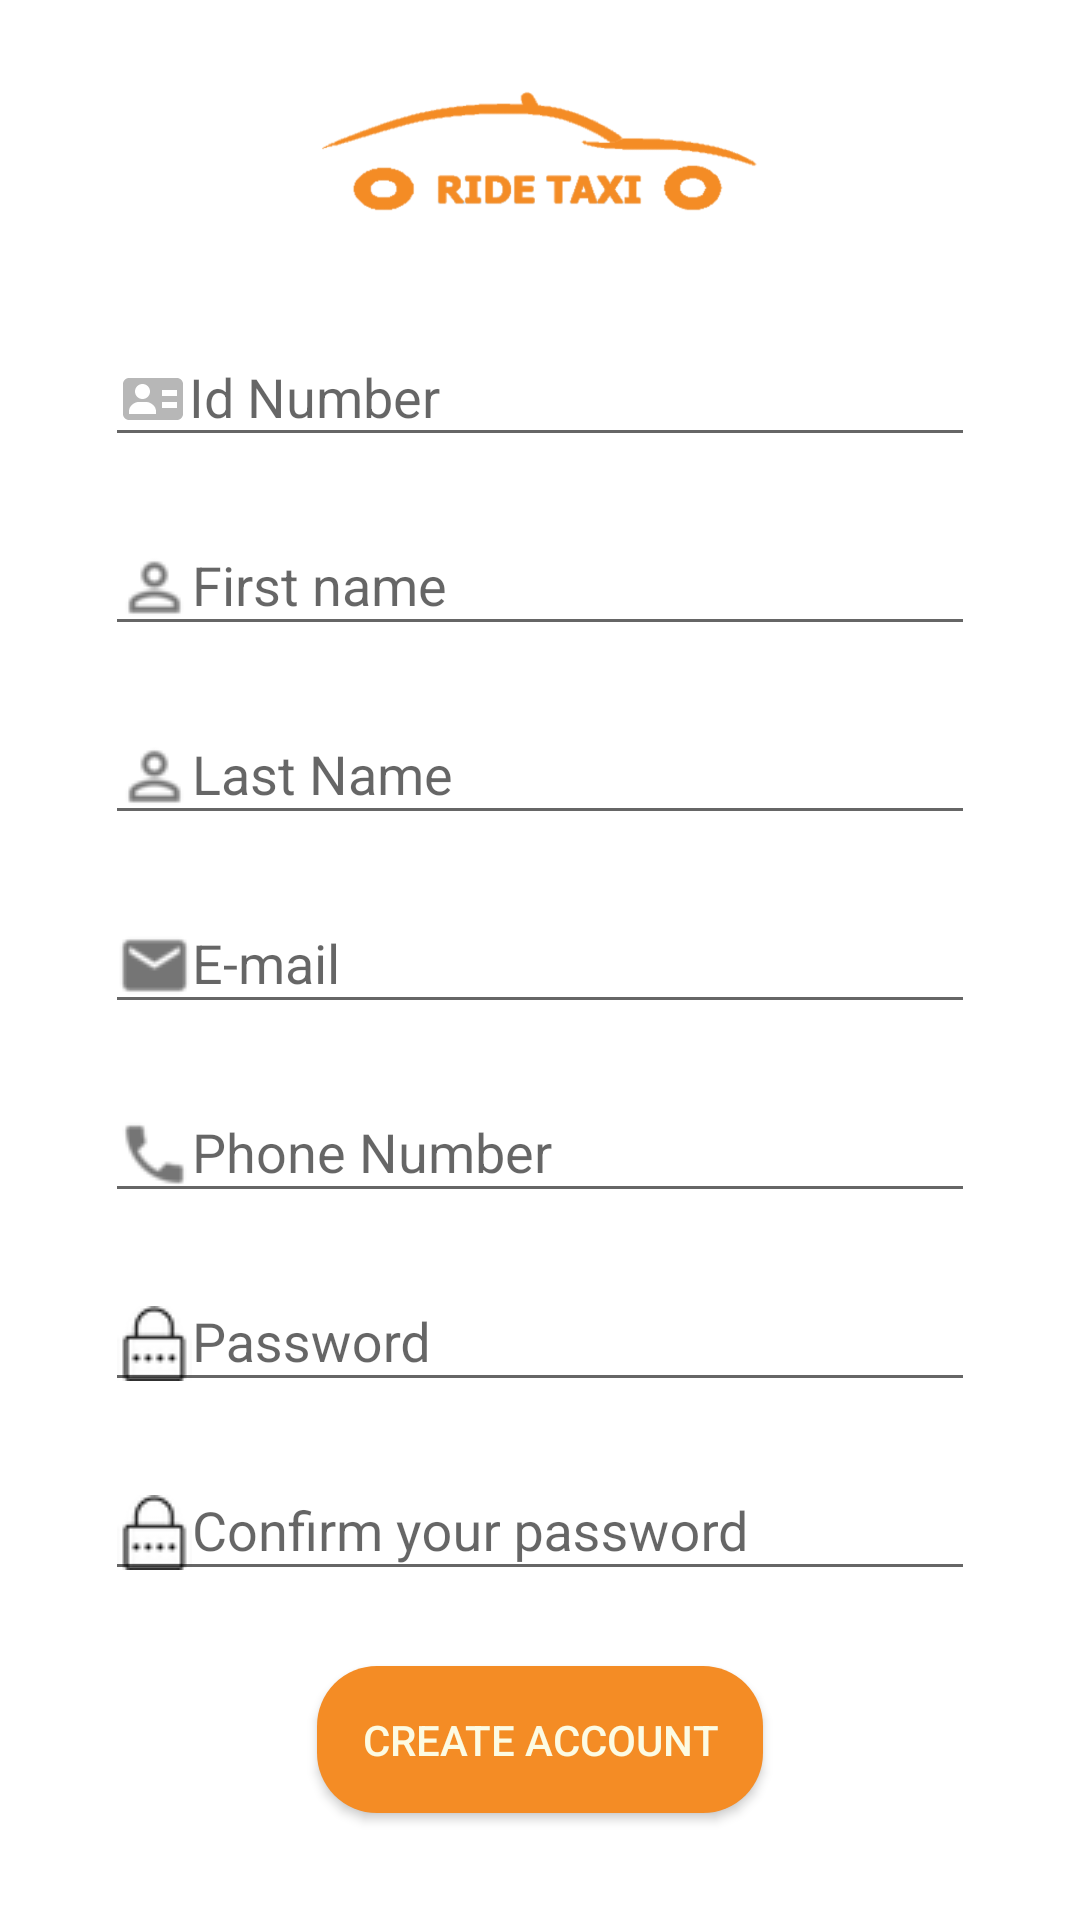

Reconstruct the res/layout file that produces this screen, plus the resources it refers to.
<!-- AndroidManifest.xml: application theme BlueApp -->
<!-- res/layout/activity_create_account.xml -->
<?xml version="1.0" encoding="utf-8"?>
<LinearLayout xmlns:android="http://schemas.android.com/apk/res/android"
    xmlns:app="http://schemas.android.com/apk/res-auto"
    xmlns:tools="http://schemas.android.com/tools"
    android:layout_width="match_parent"
    android:layout_height="match_parent"
    tools:context=".controller.CreateAccount"
    android:orientation="vertical">
    <ScrollView
        android:layout_width="match_parent"
        android:layout_height="match_parent"
        android:background="#FFFFFF">
<LinearLayout
    android:layout_width="match_parent"
    android:layout_height="wrap_content"
    android:orientation="vertical">
    <ImageView
        android:layout_margin="15dp"
        android:layout_gravity="center"
        android:layout_width="250dp"
        android:layout_height="70dp"
        android:src="@drawable/ride_taxi_logo"
        />

    <android.support.design.widget.TextInputLayout
        android:id="@+id/id_hint_layout"
        android:layout_width="match_parent"
        android:layout_height="wrap_content">

        <EditText
            android:id="@+id/idEditText"
            android:layout_width="match_parent"
            android:layout_height="wrap_content"
            android:layout_marginHorizontal="35dp"
            android:layout_marginVertical="10dp"
            android:drawableLeft="@drawable/ic_id_card"
            android:drawableStart="@drawable/ic_id_card"
            android:ems="10"
            android:hint="@string/id_number"
            android:inputType="number" />
    </android.support.design.widget.TextInputLayout>

        <android.support.design.widget.TextInputLayout
            android:id="@+id/firstName_hint_layout"
            android:layout_width="match_parent"
            android:layout_height="wrap_content">

            <EditText
                android:id="@+id/firstNameEditText"
                android:layout_width="match_parent"
                android:layout_height="wrap_content"
                android:layout_marginHorizontal="35dp"
                android:layout_marginVertical="10dp"
                android:drawableLeft="@drawable/person_icon"
                android:drawableStart="@drawable/person_icon"
                android:ems="10"
                android:hint="@string/firstNameEditText"
                android:inputType="textPersonName" />
        </android.support.design.widget.TextInputLayout>

        <android.support.design.widget.TextInputLayout
            android:id="@+id/lastName_hint_layout"
            android:layout_width="match_parent"
            android:layout_height="wrap_content">

            <EditText
                android:id="@+id/lastNameEditText"
                android:layout_width="match_parent"
                android:layout_height="wrap_content"
                android:layout_marginHorizontal="35dp"
                android:layout_marginVertical="10dp"
                android:drawableLeft="@drawable/person_icon"
                android:drawableStart="@drawable/person_icon"
                android:ems="10"
                android:hint="@string/last_nameEditText"
                android:inputType="textPersonName" />
        </android.support.design.widget.TextInputLayout>

        <android.support.design.widget.TextInputLayout
            android:id="@+id/email_hint_layout"
            android:layout_width="match_parent"
            android:layout_height="wrap_content">

            <EditText
                android:id="@+id/emailEditText"
                android:layout_width="match_parent"
                android:layout_height="wrap_content"
                android:layout_marginHorizontal="35dp"
                android:layout_marginVertical="10dp"
                android:drawableLeft="@drawable/email_icon"
                android:drawableStart="@drawable/email_icon"
                android:ems="10"
                android:hint="@string/e_mailEditText"
                android:inputType="textEmailAddress" />
        </android.support.design.widget.TextInputLayout>


        <android.support.design.widget.TextInputLayout
            android:id="@+id/phoneNumber_hint_layout"
            android:layout_width="match_parent"
            android:layout_height="wrap_content">

            <EditText
                android:id="@+id/phoneNumberEditText"
                android:layout_width="match_parent"
                android:layout_height="wrap_content"
                android:layout_marginHorizontal="35dp"
                android:layout_marginVertical="10dp"
                android:drawableLeft="@drawable/phone_icon"
                android:drawableStart="@drawable/phone_icon"
                android:ems="10"
                android:hint="@string/phone_numberEditText"
                android:inputType="phone" />
        </android.support.design.widget.TextInputLayout>

    <android.support.design.widget.TextInputLayout
        android:id="@+id/password_hint_layout"
        android:layout_width="match_parent"
        android:layout_height="wrap_content">

        <EditText
            android:id="@+id/createPasswordEditText"
            android:layout_width="match_parent"
            android:layout_height="wrap_content"
            android:layout_marginHorizontal="35dp"
            android:layout_marginVertical="10dp"
            android:drawableLeft="@drawable/password_icon"
            android:drawableStart="@drawable/password_icon"
            android:ems="10"
            android:hint="@string/password_hint"
            android:inputType="textPassword" />
    </android.support.design.widget.TextInputLayout>

    <android.support.design.widget.TextInputLayout
        android:id="@+id/confirm_password_hint_layout"
        android:layout_width="match_parent"
        android:layout_height="wrap_content">

        <EditText
            android:id="@+id/confirmPasswordEditText"
            android:layout_width="match_parent"
            android:layout_height="wrap_content"
            android:layout_marginHorizontal="35dp"
            android:layout_marginVertical="10dp"
            android:drawableLeft="@drawable/password_icon"
            android:drawableStart="@drawable/password_icon"
            android:ems="10"
            android:hint="@string/confirm_the_password"
            android:inputType="textPassword" />
    </android.support.design.widget.TextInputLayout>


    <Button
        android:id="@+id/createAccountButton"
        android:layout_width="wrap_content"
        android:layout_height="wrap_content"
        android:layout_gravity="center"
        android:layout_margin="15dp"
        android:padding="15dp"
        android:background="@drawable/rounded_button"
        android:textColor="@color/primary_material_light"
        android:text="@string/create_account"/>
</LinearLayout>
    </ScrollView>
</LinearLayout>
<!-- resources referenced by this layout -->
<resources>
  <color name="primary_material_light">#fcfbe3</color>
  <!-- drawable email_icon: png bitmap (drawable, 556 bytes) -->
  <!-- drawable ic_id_card (drawable) -->
  <vector android:alpha="0.28" android:height="24dp"
      android:viewportHeight="24" android:viewportWidth="24"
      android:width="24dp" xmlns:android="http://schemas.android.com/apk/res/android">
      <path android:fillColor="#FF000000" android:pathData="M20,5H4C2.895,5 2,5.895 2,7v10c0,1.105 0.895,2 2,2h16c1.105,0 2,-0.895 2,-2V7C22,5.895 21.105,5 20,5zM8.5,7C9.881,7 11,8.119 11,9.5c0,1.381 -1.119,2.5 -2.5,2.5S6,10.881 6,9.5C6,8.119 7.119,7 8.5,7zM13,17H4v-1c0,-1.657 1.734,-2.875 3,-3h3c1.203,0.125 3,1.343 3,3V17zM20,15h-5v-2h5V15zM20,11h-5V9h5V11z"/>
  </vector>
  <!-- drawable password_icon: png bitmap (drawable, 742 bytes) -->
  <!-- drawable person_icon: png bitmap (drawable, 654 bytes) -->
  <!-- drawable phone_icon: png bitmap (drawable, 647 bytes) -->
  <!-- drawable ride_taxi_logo: png bitmap (drawable, 90129 bytes) -->
  <!-- drawable rounded_button (drawable) -->
  <?xml version="1.0" encoding="utf-8"?>
  <shape xmlns:android="http://schemas.android.com/apk/res/android"
      android:shape="rectangle">
      <solid android:color="@drawable/disable_color"/>
      <corners android:radius="20dp"/>
  </shape>
  <string name="confirm_the_password">Confirm your password</string>
  <string name="create_account">Create Account</string>
  <string name="e_mailEditText">E-mail</string>
  <string name="firstNameEditText">First name</string>
  <string name="id_number">Id Number</string>
  <string name="last_nameEditText">Last Name</string>
  <string name="password_hint">Password</string>
  <string name="phone_numberEditText">Phone Number</string>
  <style name="BlueApp" parent="Theme.AppCompat.Light.NoActionBar">
          
          <item name="android:autofilledHighlight">@android:color/transparent</item>
          <item name="colorPrimary">@color/colorPrimaryDark</item>
      </style>
  <!-- drawable disable_color (drawable) -->
  <?xml version="1.0" encoding="utf-8"?>
  <selector xmlns:android="http://schemas.android.com/apk/res/android">
      
      <item android:state_enabled="false" android:color="#9D9FA2" />
      <item android:color="@color/button_color"/>
  </selector>
  <color name="colorPrimaryDark">#f48c25</color>
  <color name="button_color">#f48c25</color>
</resources>
